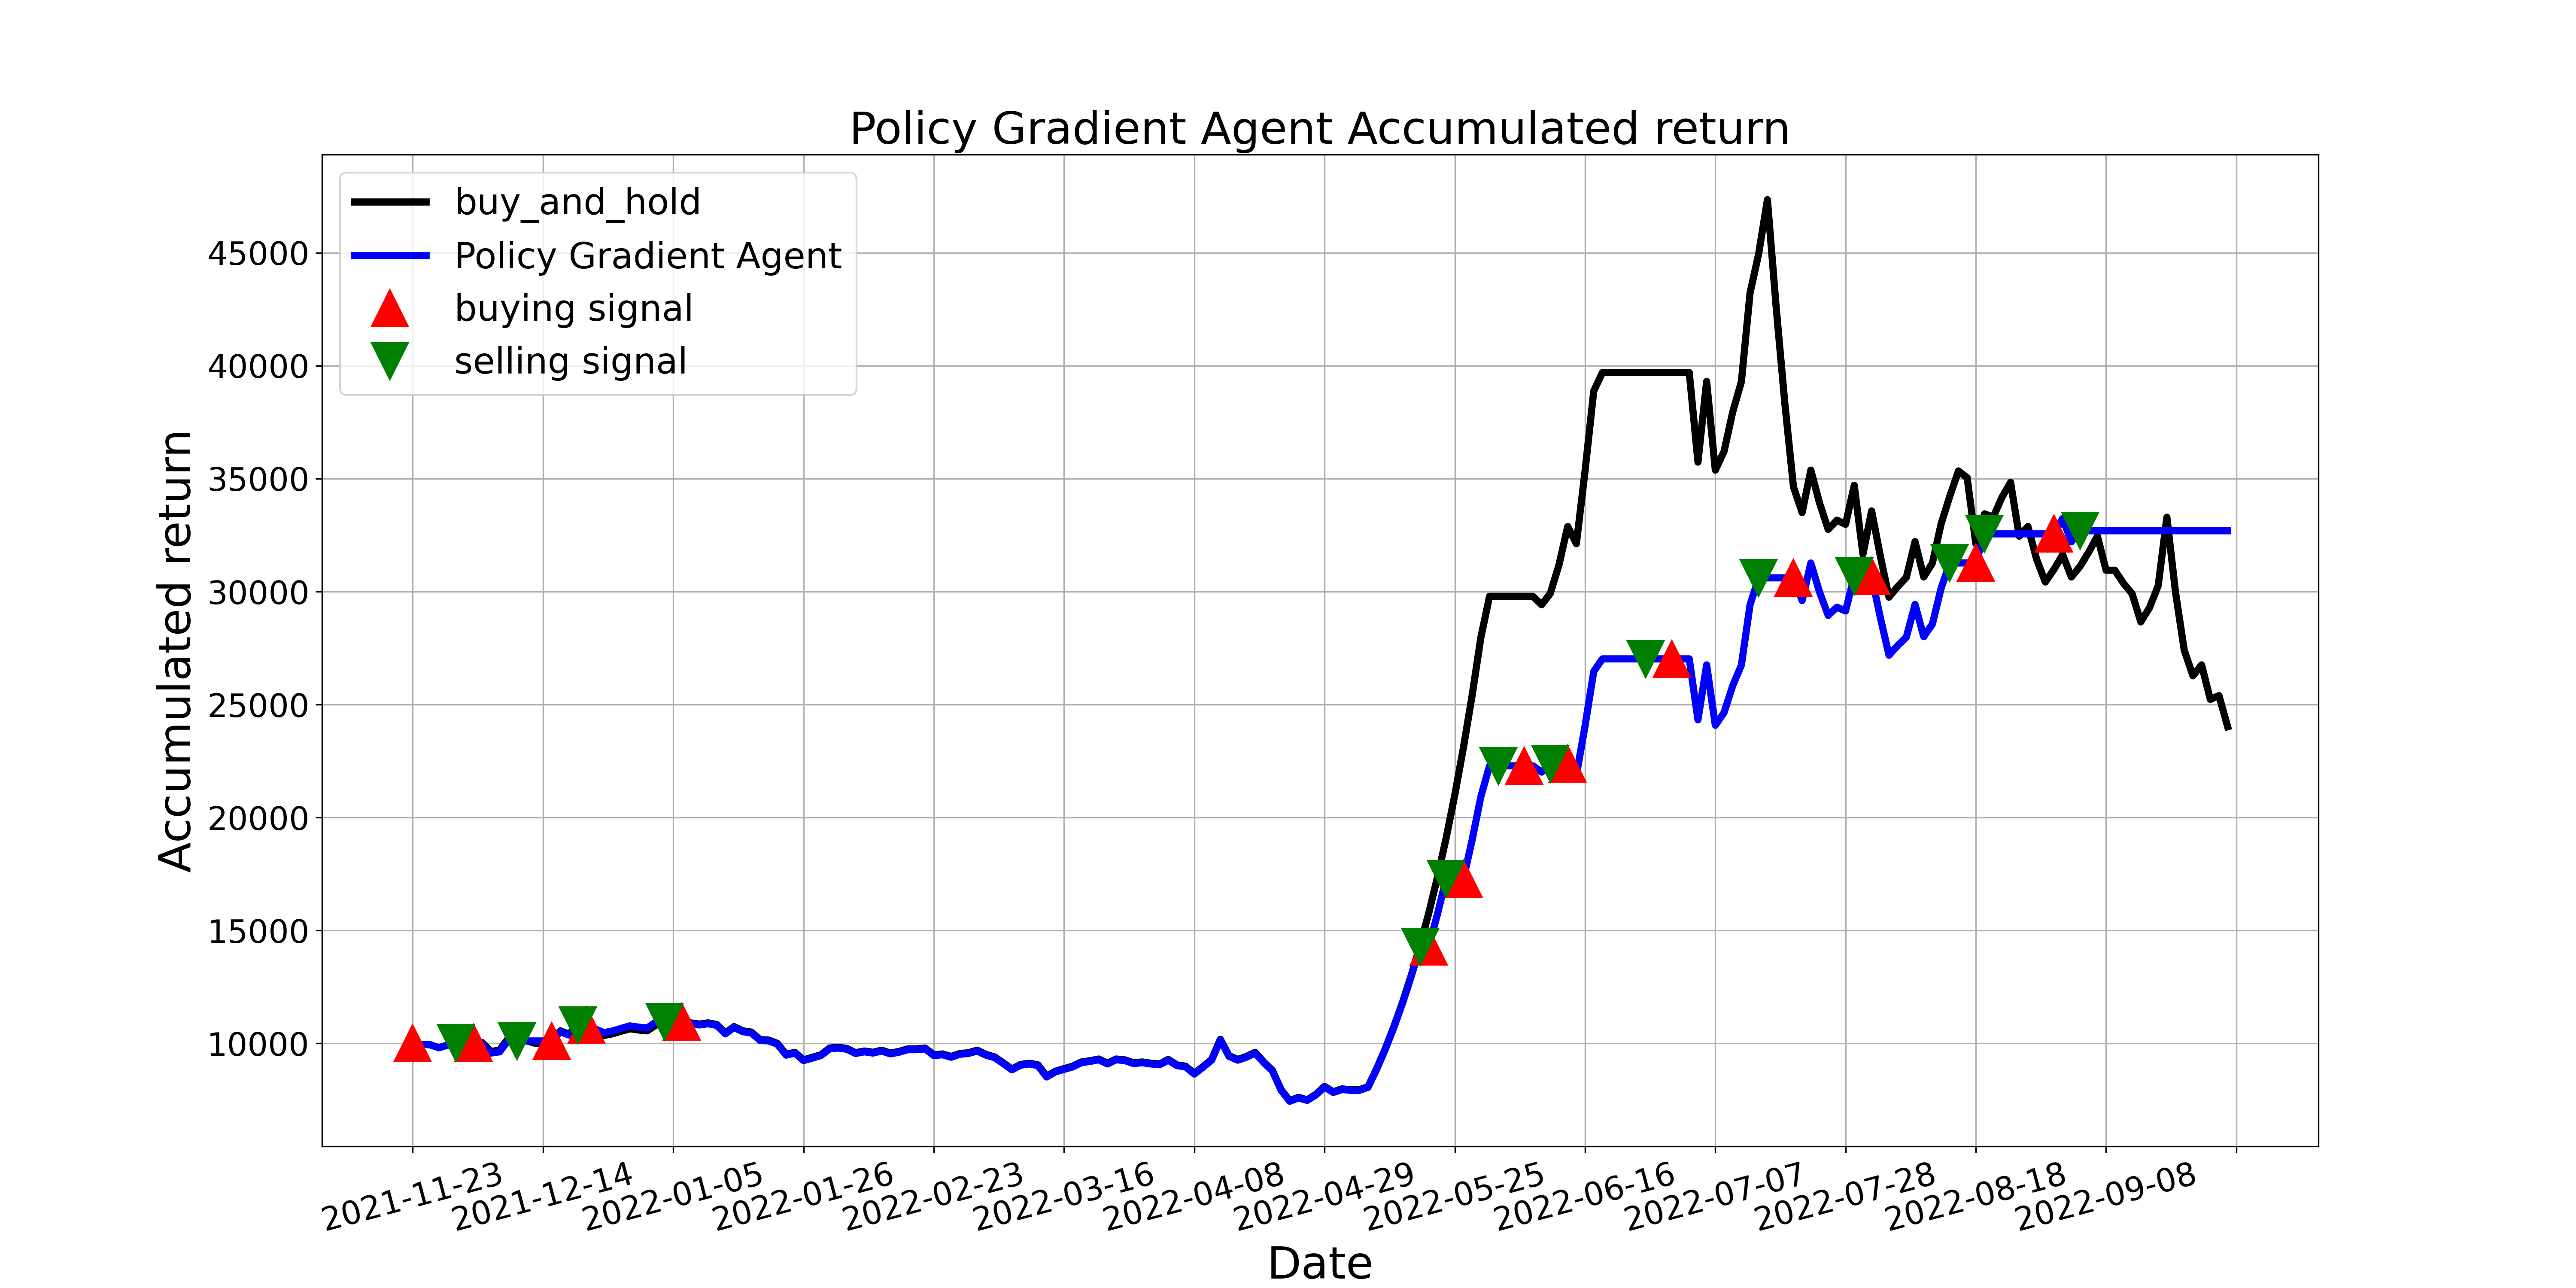

The file beside this chart, header and first rows:
, tradeDate, B&H, action, operation, return
0, 2021-11-23, 10000, 1, 1, 10000
1, 2021-11-24, 9963, 2, 0, 9963
2, 2021-11-25, 9944, 1, 0, 9944
3, 2021-11-26, 9814, 2, 0, 9814
4, 2021-11-29, 9926, 1, 0, 9926
5, 2021-11-30, 10019, 2, 2, 10019
6, 2021-12-01, 10242, 2, 0, 10019
7, 2021-12-02, 10093, 1, 1, 10019
8, 2021-12-03, 10037, 2, 0, 9963
9, 2021-12-06, 9646, 1, 0, 9575
10, 2021-12-07, 9702, 2, 0, 9631
11, 2021-12-08, 10223, 0, 0, 10148
12, 2021-12-09, 10186, 2, 2, 10111
13, 2021-12-10, 10130, 0, 0, 10111
14, 2021-12-13, 10019, 2, 0, 10111
15, 2021-12-14, 9963, 0, 0, 10111
16, 2021-12-15, 10149, 1, 1, 10111
17, 2021-12-16, 10559, 0, 0, 10519
18, 2021-12-17, 10410, 1, 0, 10371
19, 2021-12-20, 10838, 2, 2, 10797
20, 2021-12-21, 10670, 1, 1, 10797
21, 2021-12-22, 10521, 2, 0, 10647
22, 2021-12-23, 10354, 0, 0, 10477
23, 2021-12-24, 10428, 2, 0, 10552
24, 2021-12-27, 10540, 0, 0, 10665
25, 2021-12-28, 10652, 2, 0, 10779
26, 2021-12-29, 10596, 0, 0, 10722
27, 2021-12-30, 10559, 2, 0, 10684
28, 2021-12-31, 10819, 0, 0, 10948
29, 2022-01-04, 10838, 2, 2, 10967
30, 2022-01-05, 11322, 0, 0, 10967
31, 2022-01-06, 11005, 1, 1, 10967
32, 2022-01-07, 10912, 0, 0, 10874
33, 2022-01-10, 10857, 1, 0, 10819
34, 2022-01-11, 10912, 2, 0, 10874
35, 2022-01-12, 10838, 0, 0, 10800
36, 2022-01-13, 10466, 2, 0, 10429
37, 2022-01-14, 10745, 0, 0, 10707
38, 2022-01-17, 10559, 2, 0, 10522
39, 2022-01-18, 10503, 0, 0, 10466
40, 2022-01-19, 10168, 2, 0, 10132
41, 2022-01-20, 10149, 0, 0, 10114
42, 2022-01-21, 10000, 1, 0, 9965
43, 2022-01-24, 9516, 0, 0, 9483
44, 2022-01-25, 9609, 1, 0, 9576
45, 2022-01-26, 9274, 2, 0, 9242
46, 2022-01-27, 9386, 0, 0, 9353
47, 2022-01-28, 9497, 2, 0, 9464
48, 2022-02-07, 9795, 0, 0, 9761
49, 2022-02-08, 9832, 1, 0, 9798
50, 2022-02-09, 9777, 0, 0, 9743
51, 2022-02-10, 9590, 1, 0, 9557
52, 2022-02-11, 9665, 0, 0, 9631
53, 2022-02-14, 9609, 1, 0, 9576
54, 2022-02-15, 9702, 2, 0, 9668
55, 2022-02-16, 9572, 0, 0, 9539
56, 2022-02-17, 9646, 2, 0, 9613
57, 2022-02-18, 9758, 0, 0, 9724
58, 2022-02-21, 9758, 2, 0, 9724
59, 2022-02-22, 9795, 0, 0, 9761
... 150 more rows
